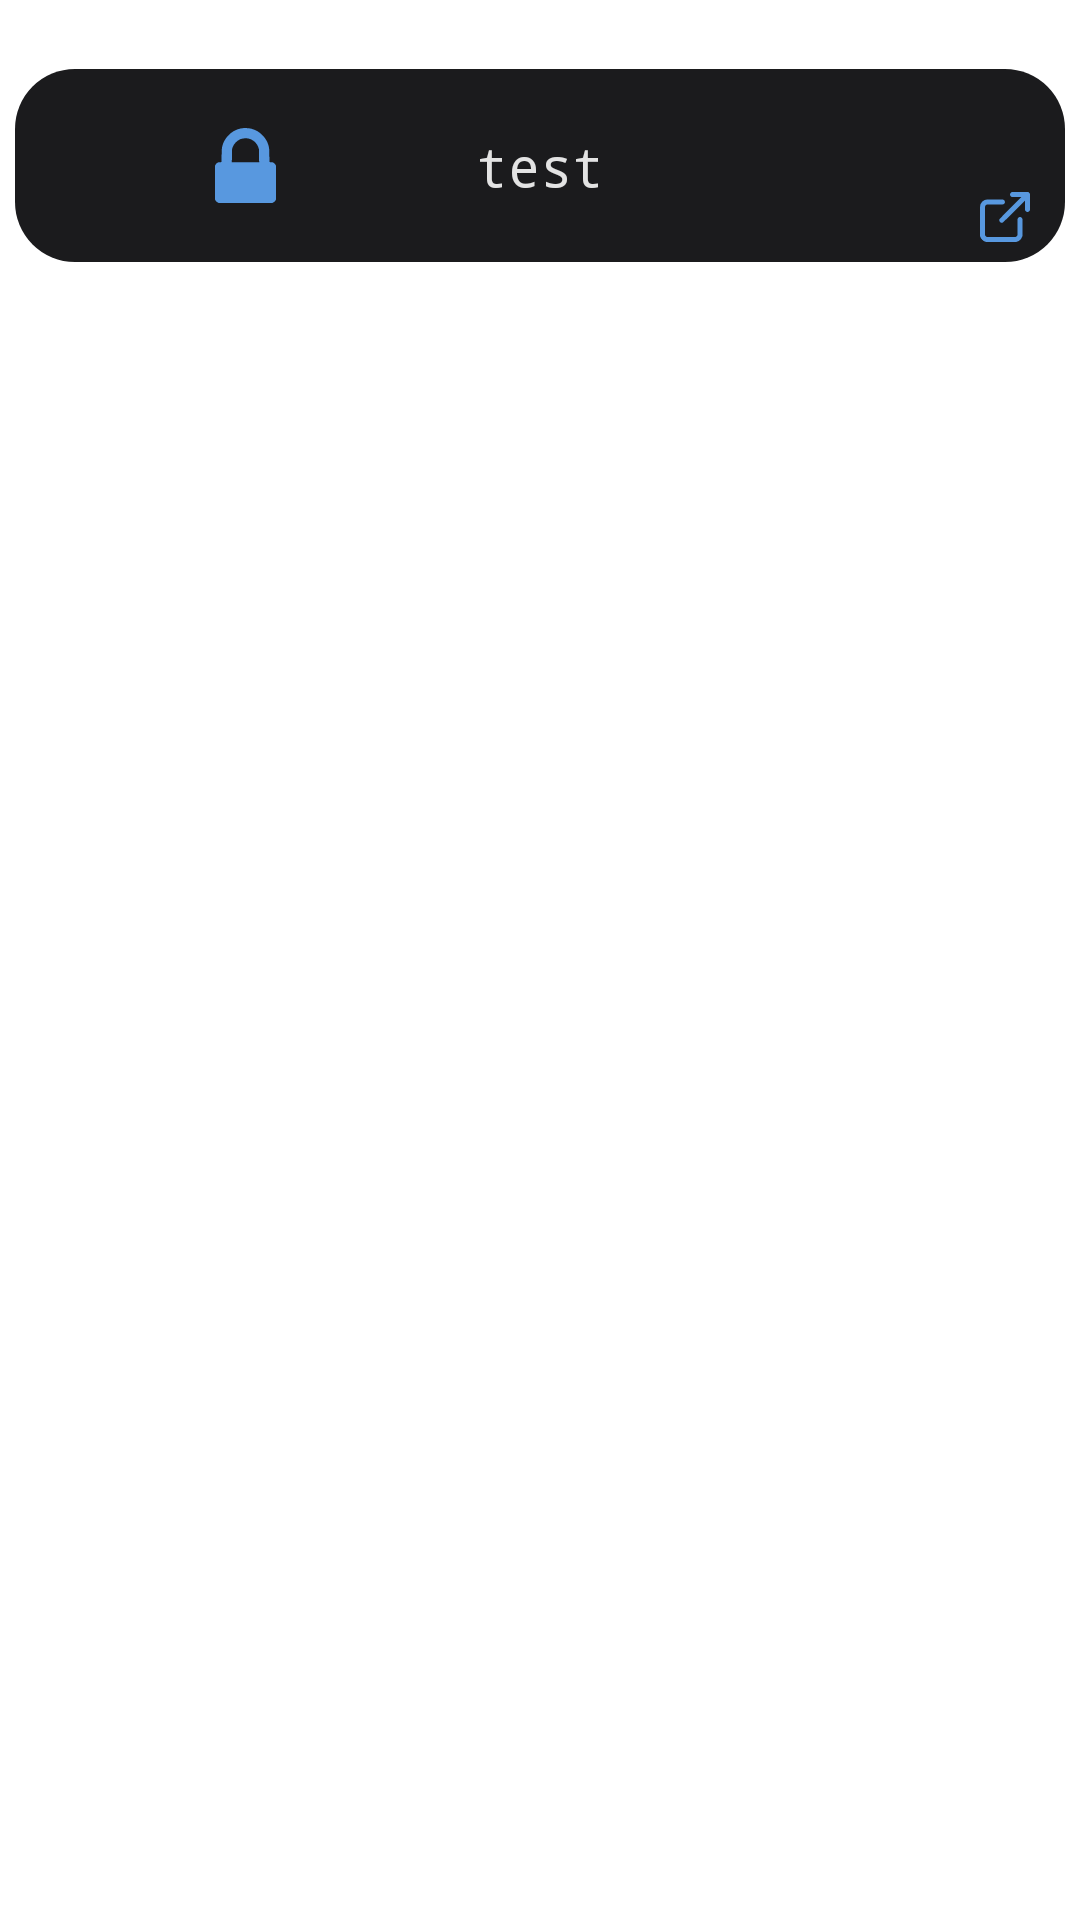

The Android layout XML behind this screen, and the referenced resources:
<!-- AndroidManifest.xml: application theme Theme.NothingSecure -->
<!-- res/layout/recy_password.xml -->
<?xml version="1.0" encoding="utf-8"?>
<androidx.constraintlayout.widget.ConstraintLayout xmlns:android="http://schemas.android.com/apk/res/android"
    android:layout_width="wrap_content"
    android:layout_height="wrap_content"
    xmlns:app="http://schemas.android.com/apk/res-auto"
    >

    <View
        android:id="@+id/fondo"
        android:layout_width="match_parent"
        android:layout_height="100dp"
        />

    <androidx.constraintlayout.widget.ConstraintLayout
        android:id="@+id/all"
        android:layout_width="350dp"
        android:layout_height="wrap_content"
        android:background="@drawable/corner_25"
        android:backgroundTint="@color/b_black"
        app:layout_constraintEnd_toEndOf="@id/fondo"
        app:layout_constraintStart_toStartOf="@id/fondo"
        android:layout_marginEnd="10dp"
        android:layout_marginStart="10dp"
        app:layout_constraintTop_toTopOf="@id/fondo"
        app:layout_constraintBottom_toBottomOf="@id/fondo"
        android:layout_marginTop="10dp"
        >


        <com.google.android.material.imageview.ShapeableImageView
            android:layout_width="25dp"
            android:layout_height="25dp"
            android:src="@drawable/padlock_lock"
            app:layout_constraintTop_toTopOf="@id/title"
            app:layout_constraintBottom_toBottomOf="@id/title"
            app:layout_constraintStart_toStartOf="@id/all"
            app:layout_constraintEnd_toStartOf="@id/title"
            />

        <TextView
            android:id="@+id/title"
            android:layout_width="wrap_content"
            android:layout_height="wrap_content"
            app:layout_constraintTop_toTopOf="parent"
            app:layout_constraintBottom_toBottomOf="parent"
            app:layout_constraintEnd_toEndOf="parent"
            app:layout_constraintStart_toStartOf="parent"
            android:layout_marginEnd="40dp"
            android:layout_marginStart="40dp"
            android:layout_marginTop="20dp"
            android:layout_marginBottom="20dp"
            android:textSize="18dp"
            android:fontFamily="monospace"
            android:textColor="@color/n_white"
            android:text="test"
            android:maxWidth="220dp"
            android:gravity="center"
            />

        <com.google.android.material.imageview.ShapeableImageView
            android:layout_width="wrap_content"
            android:layout_height="wrap_content"
            android:src="@drawable/more"
            app:layout_constraintBottom_toBottomOf="parent"
            app:layout_constraintEnd_toEndOf="parent"
            android:layout_marginBottom="5dp"
            android:layout_marginEnd="10dp"
            />

    </androidx.constraintlayout.widget.ConstraintLayout>

</androidx.constraintlayout.widget.ConstraintLayout>
<!-- resources referenced by this layout -->
<resources>
  <color name="b_black">#1b1b1d</color>
  <color name="n_white">#e3e3e3</color>
  <!-- drawable corner_25 (drawable) -->
  <?xml version="1.0" encoding="utf-8"?>
  <shape xmlns:android="http://schemas.android.com/apk/res/android">
  
      <corners android:radius="20dp"/>
  </shape>
  <!-- drawable more (drawable) -->
  <vector xmlns:android="http://schemas.android.com/apk/res/android" android:height="20dp" android:viewportHeight="512" android:viewportWidth="512" android:width="20dp">
        
      <path android:fillColor="@color/n_blue" android:pathData="M309.9,45.3c-6.8,3.6 -10.3,9.3 -10.7,17.5 -0.4,8.3 2.1,13.8 8.6,18.6l4.4,3.1 42.1,0.3 42.1,0.3 -92.6,92.7c-65.7,65.7 -93.2,94 -94.8,97.1 -1.8,3.5 -2.1,5.7 -1.8,10.7 0.4,7.1 3.4,12.3 9.4,16.3 4.3,3 13.3,3.9 19,2.1 3.2,-1 21.5,-18.8 97.7,-94.8l93.7,-93.7 0,40.9 0,40.8 2.6,4.9c1.5,2.6 4.5,6.1 6.7,7.6 3.6,2.5 4.9,2.8 11.8,2.8 7,-0 8.1,-0.3 12,-3 2.3,-1.7 5.3,-5 6.6,-7.4l2.3,-4.4 0,-69.7 0,-69.7 -2.3,-4.4c-1.3,-2.4 -4.3,-5.8 -6.6,-7.4l-4.3,-3 -70.7,-0.3 -70.7,-0.2 -4.5,2.3z" android:strokeColor="#00000000"/>
        
      <path android:fillColor="@color/n_blue" android:pathData="M91,108.6c-17.7,4.6 -33.5,17.5 -41.5,33.9 -6.9,14 -6.6,5.4 -6.3,148.1l0.3,128.9 2.6,6.7c7.4,19 20.7,32.3 39.7,39.7l6.7,2.6 130.5,-0 130.5,-0 7,-2.2c18.8,-6 33.7,-20.4 41.4,-40.1l2.6,-6.7 0.3,-73.7c0.3,-71.3 0.2,-73.9 -1.7,-77.5 -8.3,-16.3 -29.9,-16.3 -38.2,-0.1 -1.8,3.6 -1.9,6.8 -1.9,70.8 0,48.1 -0.3,68.4 -1.2,71.8 -1.6,6.4 -8.6,13.4 -15,15 -6.7,1.7 -238.9,1.7 -245.6,-0 -6.4,-1.6 -13.4,-8.6 -15,-15 -0.9,-3.5 -1.2,-35.7 -1.2,-123.1 0,-133.7 -0.5,-125.5 7.5,-132.5 2.7,-2.3 6.3,-4.4 9,-5.1 3,-0.7 25.4,-1.1 71.2,-1.1 62.9,-0 67,-0.2 70.8,-1.9 16.4,-7.6 16.6,-29.8 0.3,-38.2 -3.6,-1.8 -6.8,-1.9 -75.5,-1.8 -59.2,-0 -72.8,0.3 -77.3,1.5z" android:strokeColor="#00000000"/>
      
  </vector>
  <!-- drawable padlock_lock (drawable) -->
  <vector xmlns:android="http://schemas.android.com/apk/res/android" android:height="45dp" android:viewportHeight="512" android:viewportWidth="512" android:width="45dp">
  
      <path android:fillColor="@color/n_blue" android:pathData="M237.2,1.1c-22.2,2.4 -45.7,10.4 -64.4,22 -34.1,21.1 -61.1,54.9 -72.1,90.4 -6.4,20.6 -7.7,34.2 -7.7,82.2l0,37.1 -10.2,0.4c-8.6,0.2 -11.2,0.7 -16,3 -6.8,3.1 -13.3,9.5 -16.8,16.4l-2.5,4.9 0,115 0,115 2.6,5c3.5,6.6 10.1,13 16.9,16.3l5.5,2.7 183.5,-0 183.5,-0 5.5,-2.7c6.8,-3.3 13.4,-9.7 16.9,-16.3l2.6,-5 0,-115 0,-115 -2.5,-4.9c-3.5,-6.9 -10,-13.3 -16.8,-16.4 -4.8,-2.3 -7.4,-2.8 -15.9,-3l-10.3,-0.4 0,-37.1c0,-48 -1.3,-61.6 -7.7,-82.2 -11,-35.5 -38,-69.3 -72.1,-90.4 -29.1,-18.1 -65.1,-25.8 -102,-22zM273.5,71.5c18,3.2 35.7,12.8 49.1,26.6 11.7,12.2 18.8,24.6 23.7,41.4 1.9,6.4 2.1,10.5 2.4,50.2l0.4,43.3 -93.1,-0 -93.1,-0 0.4,-43.3c0.4,-47.1 0.4,-47.5 7,-63.4 8.6,-21 30.2,-42 51.8,-50.3 15,-5.8 34.3,-7.5 51.4,-4.5z" android:strokeColor="#00000000"/>
      
  </vector>
  <color name="n_blue">#5898df</color>
</resources>
